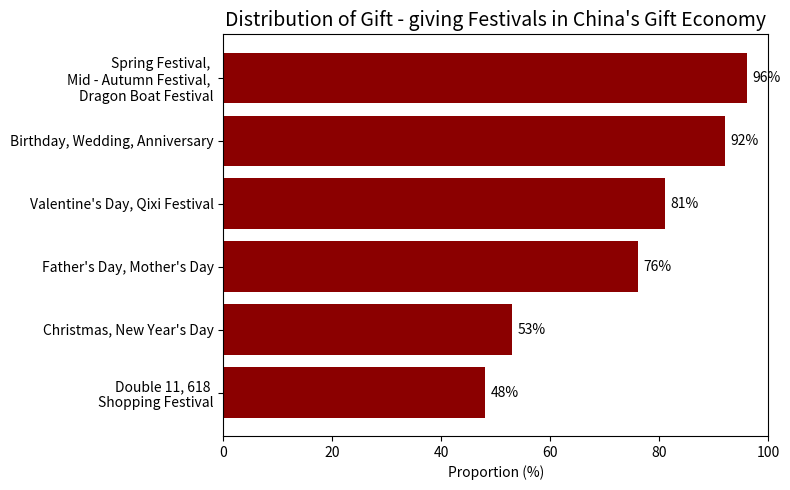

Here is the Python script that generated this plot:
import matplotlib.pyplot as plt

# Data
categories = [
    "Spring Festival, \nMid - Autumn Festival, \nDragon Boat Festival",
    "Birthday, Wedding, Anniversary",
    "Valentine's Day, Qixi Festival",
    "Father's Day, Mother's Day",
    "Christmas, New Year's Day",
    "Double 11, 618 \nShopping Festival"
]
values = [96, 92, 81, 76, 53, 48]

# Plotting
fig, ax = plt.subplots(figsize=(8, 5))
bars = ax.barh(categories, values, color="#8B0000")
ax.invert_yaxis()
ax.set_xlim(0, 100)
ax.set_xlabel("Proportion (%)")
ax.set_title("Distribution of Gift - giving Festivals in China's Gift Economy", fontsize=14)

# Add value labels
for bar in bars:
    width = bar.get_width()
    ax.text(width + 1, bar.get_y() + bar.get_height() / 2, f'{width}%', va='center')

plt.tight_layout()
plt.show()
